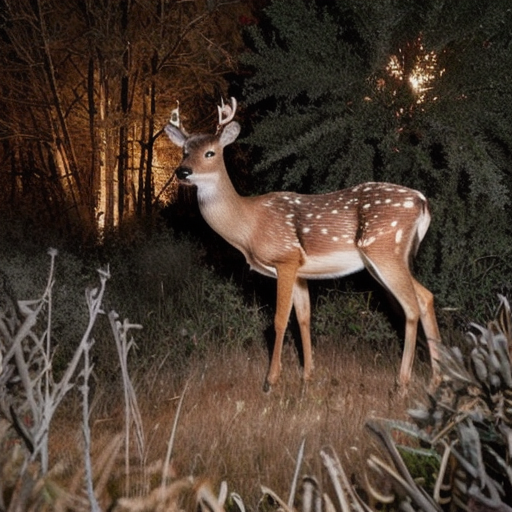
Generation parameters embedded in this image by AUTOMATIC1111 Stable Diffusion web UI or a fork of it (Forge, ...) (PNG 'parameters' text chunk):
A highly realistic trail camera photograph of a deer at night in a dry, natural environment with bushes, tall grass, and sparse trees. The deer is walking or grazing, with a natural composition that includes photorealistic fur texture. The deer appears off-center, slightly obscured by vegetation, and in close distance. The scene includes infrared lighting, producing a monochrome or faintly illuminated appearance
Steps: 30, Sampler: DPM++ 2M SDE Heun, Schedule type: Karras, CFG scale: 5, Seed: 557180931, Size: 512x512, Model hash: 33e58e8668, Model: juggernautXL_juggXIByRundiffusion, Refiner: Realistic_Vision_V6.0_NV_B1 [5d814d2f9c], Refiner switch at: 0.35, Version: v1.10.1